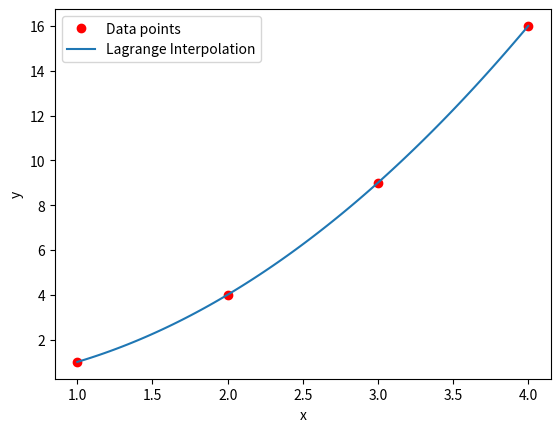

Here is the Python script that generated this plot:
import numpy as np

def lagrange_interpolation(x_points, y_points, x):
    n = len(x_points)
    P_x = 0
    for i in range(n):
        L_i = 1
        for j in range(n):
            if j != i:
                L_i *= (x - x_points[j]) / (x_points[i] - x_points[j])
        P_x += y_points[i] * L_i
    return P_x

# Example usage:
x_points = [1, 2, 3, 4]
y_points = [1, 4, 9, 16]

x_values = np.linspace(1, 4, 100)
lagrange_values = [lagrange_interpolation(x_points, y_points, x) for x in x_values]

import matplotlib.pyplot as plt

plt.plot(x_points, y_points, 'ro', label='Data points')
plt.plot(x_values, lagrange_values, label='Lagrange Interpolation')
plt.xlabel('x')
plt.ylabel('y')
plt.legend()
plt.show()